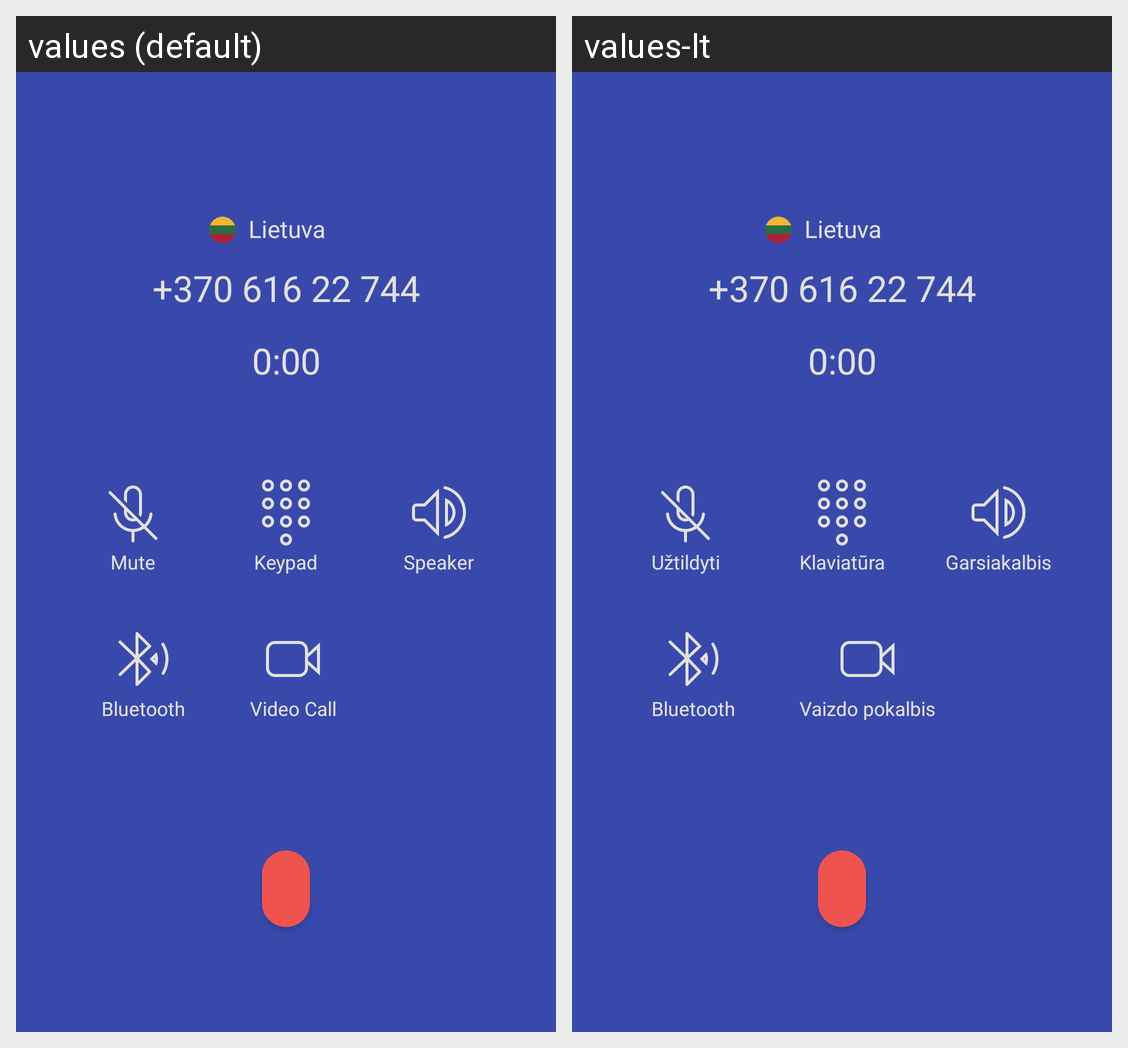

This grid shows one Android layout under two languages. Give, for every string resource on the screen, its name, the default text and each shown locale's text.
Android screen res/layout/activity_ongoing_call.xml rendered under 2 locales, left to right: values (default), values-lt. Device: Nexus 5 (rendered at 1080×1920; each locale shown at half size, 540×960, under a caption strip naming it); theme Theme.MockPhoneCall.
Strings drawn on this screen, with the default value and each locale's value (text and hints the layout hard-codes, and strings that could not be matched under every locale, appear in the picture but are not listed):

speaker
  values: Speaker
  values-lt: Garsiakalbis

mute
  values: Mute
  values-lt: Užtildyti

keypad
  values: Keypad
  values-lt: Klaviatūra

video_call
  values: Video Call
  values-lt: Vaizdo pokalbis
